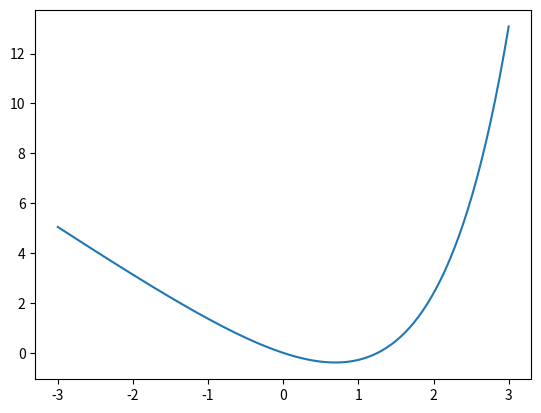

The script that saved this image:
import math

import matplotlib.pyplot as ppl

# Version 1:
def dichotomie(f, a, b, epsilon):
    u, v = a, b
    while v - u > epsilon:
        w = (u+v) / 2
        if f(u) * f(w) <= 0:
            v = w
        else:
            u = w
    return u

print(dichotomie(lambda x: x**2-2, 0, 2, 1e-4))

print (dichotomie(lambda x: x**2-2, 2, 0, 1e-4))

# Version 2:
def dichotomie(f, a, b, epsilon):
    if a > b:
        u, v = a, b
    else:
        u, v = b, a
    while v - u > epsilon:
        w = (u+v) / 2
        if f(u) * f(w) <= 0:
            v = w
        else:
            u = w
    return u

# Version 3:
def dichotomie(f, a, b, epsilon):
    if a > b:
        a, b = b, a
    while b - a > epsilon:
        c = (a+b) / 2
        if f(a) * f(c)<=0:
            b = c
        else:
            a = c
    return a

# Version 4:
def dichotomie(f, a, b, epsilon):
    if a > b:
        a, b = b, a
    while b - a > 2 * epsilon:
        c = (a+b) / 2
        if f(a) * f(c)<=0:
            b = c
        else:
            a = c
    return (a+b) / 2

print(dichotomie(lambda x: x**2-4, 3, 0, 1e-4))

# Version 5:
def dichotomie(f, a, b, epsilon):
    if a > b:
        a, b = b, a
    while b - a > 4 * epsilon:
        c = (a+b) / 2
        if f(a) * f(c)<=0:
            b = c
        else:
            a = c
    return (a+b) / 2

print(dichotomie(lambda x: x**2-4, 3, 0, 1e-4))

# Version 6:
def dichotomie(f, a, b, epsilon):
    if f(a) * f(b) > 0: return 'Mauvais choix du couple (a, b).'
    if a > b:
        a, b = b, a
    while b - a > 4 * epsilon:
        c = (a+b) / 2
        if f(a) * f(c)<=0:
            b = c
        else:
            a = c
    return (a+b) / 2

print(dichotomie(lambda x: x**2-4, 3, 5, 1e-4))
#'Mauvais choix du couple (a, b).'

# Version 7:
def dichotomie(f, a, b, epsilon, tableau = False):
    if f(a) * f(b) > 0: return 'Mauvais choix du couple (a, b).'
    if a > b:
        a, b = b, a
    while b - a > 4 * epsilon:
        c = (a+b) / 2
        if f(a) * f(c)<=0:
            b = c
        else:
            a = c
        if tableau:
            print([a, b])
    return (a+b) / 2

print(dichotomie(lambda x: x**2 - 3, 1, 2, 1e-8, True))

import matplotlib.pyplot as ppl

def f(x):
    return math.exp(x) - 1 - 2 * x

def ABSC(a, b, N = 100):
    return [(1 - k/N) * a + (k/N) * b for k in range(N+1)]

absc =ABSC (-3, 3)
ord = [f(x) for x in absc ]

ppl.plot(absc, ord)
ppl.show()

def F(x):
    return math.exp(x) - x - x**2

F(dichotomie(f, .1, 5, 1e-5, True))

## dérivation

def derivation(f, a, t):
    return (f(a+t)-f(a-t))/2/t

